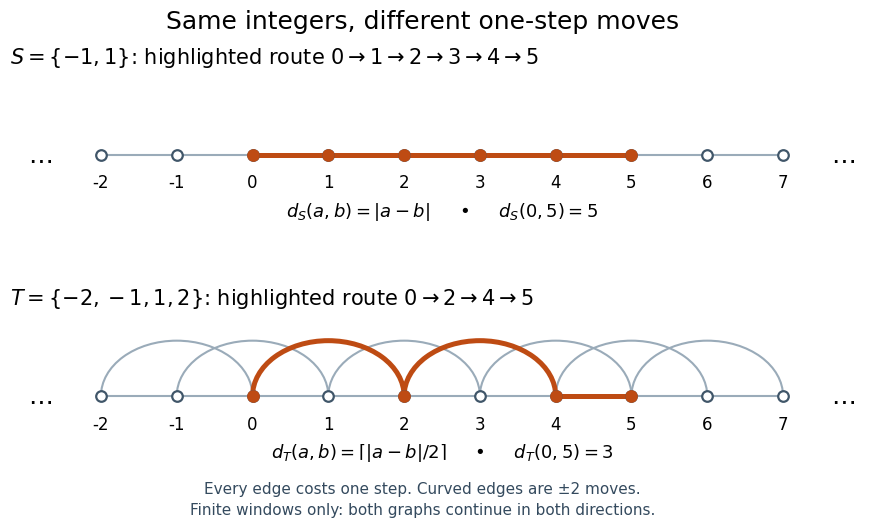

Python code for this plot:
"""Draw finite windows of two integer Cayley graphs.

Run from _media: python ../cayley-integer-generators-and-distances.py
Writes cayley-integer-generators-and-distances.png to the current directory.
Tested with Python 3.14.4, Matplotlib 3.10.7, NumPy 2.3.5 (root pyproject.toml).
"""

import os

os.environ.setdefault("MPLCONFIGDIR", "/tmp/codex-wiki-matplotlib")
import matplotlib

matplotlib.use("Agg")
import matplotlib.pyplot as plt
from matplotlib.patches import Arc


def draw_panel(ax, skips, route, heading, formula):
    vertices = list(range(-2, 8))
    highlight = {tuple(sorted(pair)) for pair in zip(route, route[1:])}
    for step in ([1, 2] if skips else [1]):
        for start in vertices:
            end = start + step
            if end not in vertices:
                continue
            selected = (start, end) in highlight
            color = "#be4b13" if selected else "#9aabb9"
            width = 3.6 if selected else 1.5
            layer = 3 if selected else 1
            if step == 1:
                ax.plot([start, end], [0, 0], color=color, lw=width, zorder=layer)
            else:
                ax.add_patch(Arc(((start + end) / 2, 0), 2, 1.25,
                                 theta1=0, theta2=180, color=color,
                                 lw=width, zorder=layer))
    ax.scatter(vertices, [0] * len(vertices), s=58, c="white",
               edgecolors="#405669", linewidths=1.6, zorder=4)
    ax.scatter(route, [0] * len(route), s=65, c="#be4b13", zorder=5)
    for n in vertices:
        ax.text(n, -0.21, str(n), ha="center", va="top", fontsize=12)
    ax.text(-2.8, 0, "…", ha="center", va="center", fontsize=18)
    ax.text(7.8, 0, "…", ha="center", va="center", fontsize=18)
    ax.set_title(heading, loc="left", fontsize=15, pad=12)
    ax.text(0.5, 0.04, formula, transform=ax.transAxes, ha="center", fontsize=13)
    ax.set_xlim(-3.2, 8.2)
    ax.set_ylim(-0.75, 0.85)
    ax.axis("off")


def main():
    plt.rcParams.update({"font.family": "DejaVu Sans", "figure.facecolor": "white",
                         "axes.facecolor": "white"})
    fig, axes = plt.subplots(2, 1, figsize=(9.6, 5.4), dpi=100)
    fig.suptitle("Same integers, different one-step moves", fontsize=18, y=0.97)
    draw_panel(axes[0], False, [0, 1, 2, 3, 4, 5],
               r"$S=\{-1,1\}$: highlighted route $0\to1\to2\to3\to4\to5$",
               r"$d_S(a,b)=|a-b|$     •     $d_S(0,5)=5$")
    draw_panel(axes[1], True, [0, 2, 4, 5],
               r"$T=\{-2,-1,1,2\}$: highlighted route $0\to2\to4\to5$",
               r"$d_T(a,b)=\lceil |a-b|/2\rceil$     •     $d_T(0,5)=3$")
    fig.text(0.5, 0.035, "Every edge costs one step. Curved edges are ±2 moves.\n"
             "Finite windows only: both graphs continue in both directions.",
             ha="center", fontsize=11, linespacing=1.5, color="#344a5e")
    fig.subplots_adjust(left=0.07, right=0.97, top=0.84, bottom=0.13, hspace=0.7)
    fig.savefig("cayley-integer-generators-and-distances.png", facecolor="white",
                transparent=False)
    plt.close(fig)


if __name__ == "__main__":
    main()
